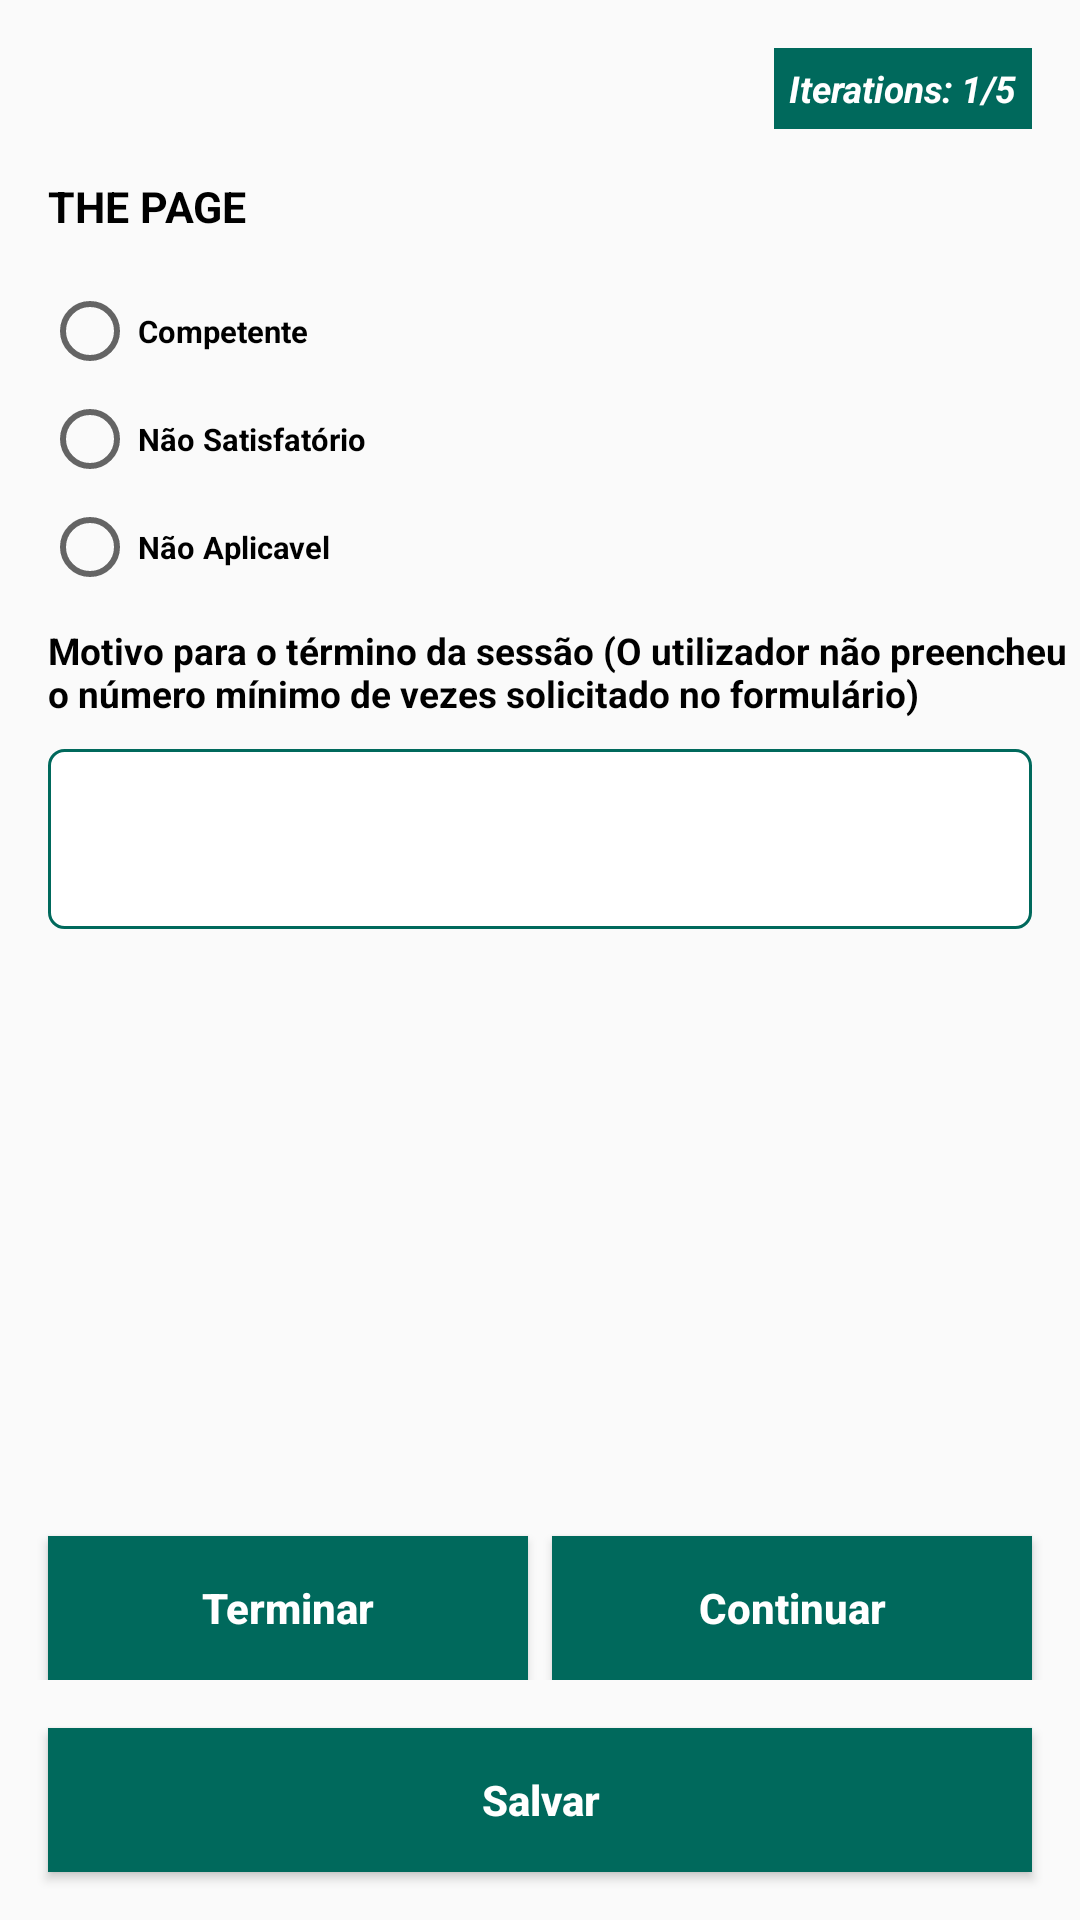

Android layout source for this screen:
<!-- AndroidManifest.xml: application theme AppTheme -->
<!-- res/layout/page_frgament.xml -->
<RelativeLayout xmlns:android="http://schemas.android.com/apk/res/android"
    android:layout_width="match_parent"
    android:layout_height="match_parent">

    <LinearLayout
        android:layout_width="match_parent"
        android:layout_height="wrap_content"
        android:layout_alignParentLeft="true"
        android:layout_alignParentStart="true"
        android:layout_alignParentTop="true"
        android:orientation="vertical"
        android:weightSum="1">

        <TextView
            android:id="@+id/iterations"
            android:layout_width="wrap_content"
            android:layout_height="wrap_content"
            android:layout_gravity="right"
            android:layout_marginRight="16dp"
            android:layout_marginTop="16dp"
            android:text="Iterations: 1/5"
            android:textColor="#fff"
            android:textSize="6pt"
            android:textStyle="bold|italic"
            android:background="#00695C"
            android:padding="5dp"/>

        <TextView
            android:id="@+id/text_view"
            android:layout_width="match_parent"
            android:layout_height="wrap_content"
            android:layout_alignParentTop="true"
            android:layout_marginEnd="16dp"
            android:layout_marginLeft="16dp"
            android:layout_marginRight="16dp"
            android:layout_marginStart="16dp"
            android:layout_marginTop="16dp"
            android:text="THE PAGE"
            android:textColor="#000"
            android:textSize="7pt"
            android:textStyle="bold" />

        <RadioGroup
            android:id="@+id/radio_group"
            android:layout_width="match_parent"
            android:layout_height="wrap_content"
            android:layout_marginTop="16dp"
            android:orientation="vertical">

            <RadioButton
                android:id="@+id/fragment_page_competent"
                android:layout_width="wrap_content"
                android:layout_height="wrap_content"
                android:layout_marginLeft="14dp"
                android:text="Competente"
                android:textSize="5pt"
                android:textStyle="bold" />

            <RadioButton
                android:id="@+id/fragment_page_unsatisfactory"
                android:layout_width="wrap_content"
                android:layout_height="wrap_content"
                android:layout_marginLeft="14dp"
                android:layout_marginTop="4dp"
                android:text="Não Satisfatório"
                android:textSize="5pt"
                android:textStyle="bold" />

            <RadioButton
                android:id="@+id/fragment_page_non_applicable"
                android:layout_width="wrap_content"
                android:layout_height="wrap_content"
                android:layout_marginLeft="14dp"
                android:layout_marginTop="4dp"
                android:text="Não Aplicavel"
                android:textSize="5pt"
                android:textStyle="bold" />

        </RadioGroup>


        <TextView
            android:id="@+id/terminate_reason"
            android:layout_width="wrap_content"
            android:layout_height="wrap_content"
            android:layout_alignParentTop="true"
            android:layout_marginBottom="10dp"
            android:layout_marginLeft="16dp"
            android:layout_marginStart="16dp"
            android:layout_marginTop="10dp"
            android:text="@string/session_termination_reason"
            android:textColor="#000"
            android:textSize="6pt"
            android:textStyle="bold" />

        <EditText
            android:id="@+id/reason"
            android:layout_width="match_parent"
            android:layout_height="wrap_content"
            android:layout_marginLeft="16dp"
            android:layout_marginRight="16dp"
            android:background="@drawable/fields_background"
            android:lines="4"
            android:paddingLeft="16dp"
            android:paddingRight="16dp"
            android:textSize="6pt" />


    </LinearLayout>

    <Button
        android:id="@+id/save_btn"
        android:layout_width="match_parent"
        android:layout_height="wrap_content"
        android:layout_alignParentBottom="true"
        android:layout_margin="16dp"
        android:background="#00695C"
        android:text="@string/submit"
        android:textAllCaps="false"
        android:textColor="#fff"
        android:textStyle="bold" />

    <LinearLayout
        android:layout_width="match_parent"
        android:layout_height="wrap_content"
        android:layout_above="@+id/save_btn"
        android:layout_alignParentLeft="true"
        android:layout_alignParentStart="true"
        android:orientation="horizontal">

        <Button
            android:id="@+id/terminate_btn"
            android:layout_width="wrap_content"
            android:layout_height="wrap_content"
            android:layout_marginLeft="16dp"
            android:layout_marginRight="4dp"
            android:layout_marginTop="16dp"
            android:layout_weight="1"
            android:background="#00695C"
            android:text="@string/terminate"
            android:textAllCaps="false"
            android:textColor="#fff"
            android:textStyle="bold" />

        <Button
            android:id="@+id/continue_btn"
            android:layout_width="wrap_content"
            android:layout_height="wrap_content"
            android:layout_marginLeft="4dp"
            android:layout_marginRight="16dp"
            android:layout_marginTop="16dp"
            android:layout_weight="1"
            android:background="#00695C"
            android:text="@string/go_ahead"
            android:textAllCaps="false"
            android:textColor="#fff"
            android:textStyle="bold" />

    </LinearLayout>

</RelativeLayout>
<!-- resources referenced by this layout -->
<resources>
  <!-- drawable fields_background (drawable) -->
  <?xml version="1.0" encoding="utf-8"?>
  <shape xmlns:android="http://schemas.android.com/apk/res/android">
  
      <solid android:color="#fff" />
  
      <stroke android:width="1dp" android:color="#00695C"/>
  
      <corners android:radius="5dp" />
  
  </shape>
  <string name="go_ahead">Continuar</string>
  <string name="session_termination_reason">Motivo para o término da sessão (O utilizador não preencheu o número mínimo de vezes solicitado no formulário)</string>
  <string name="submit">Salvar</string>
  <string name="terminate">Terminar</string>
  <style name="AppTheme" parent="Theme.AppCompat.Light.DarkActionBar">
          
          <item name="colorPrimary">@color/colorPrimary</item>
          <item name="colorPrimaryDark">@color/colorPrimaryDark</item>
          <item name="colorAccent">@color/colorAccent</item>
          <item name="windowActionBar">false</item>
          <item name="windowNoTitle">true</item>
          <item name="windowActionModeOverlay">true</item>
          <item name="actionModeBackground">@color/colorPrimaryDark</item>
      </style>
  <color name="colorPrimary">#B2DFDB</color>
  <color name="colorPrimaryDark">#005147</color>
  <color name="colorAccent">#FF4081</color>
</resources>
